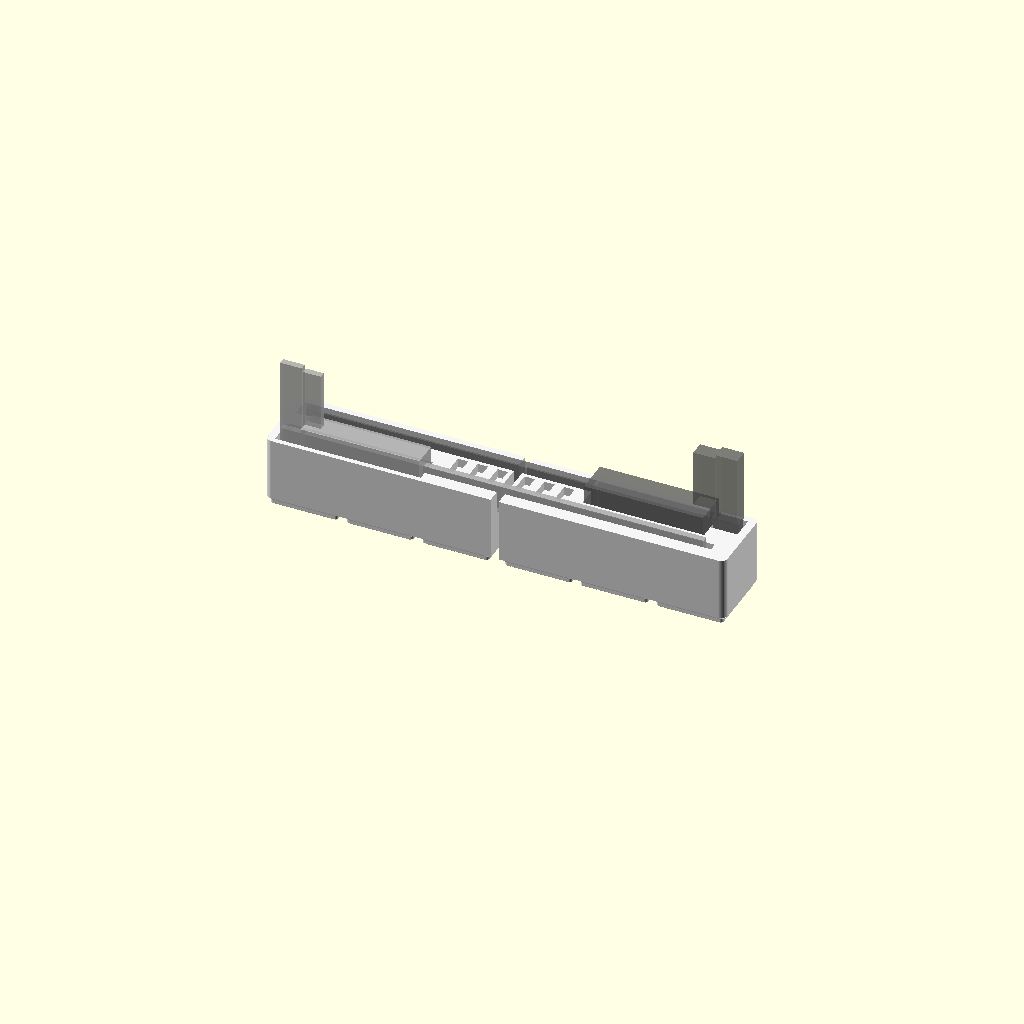
Cell 1: the model at its default parameters.
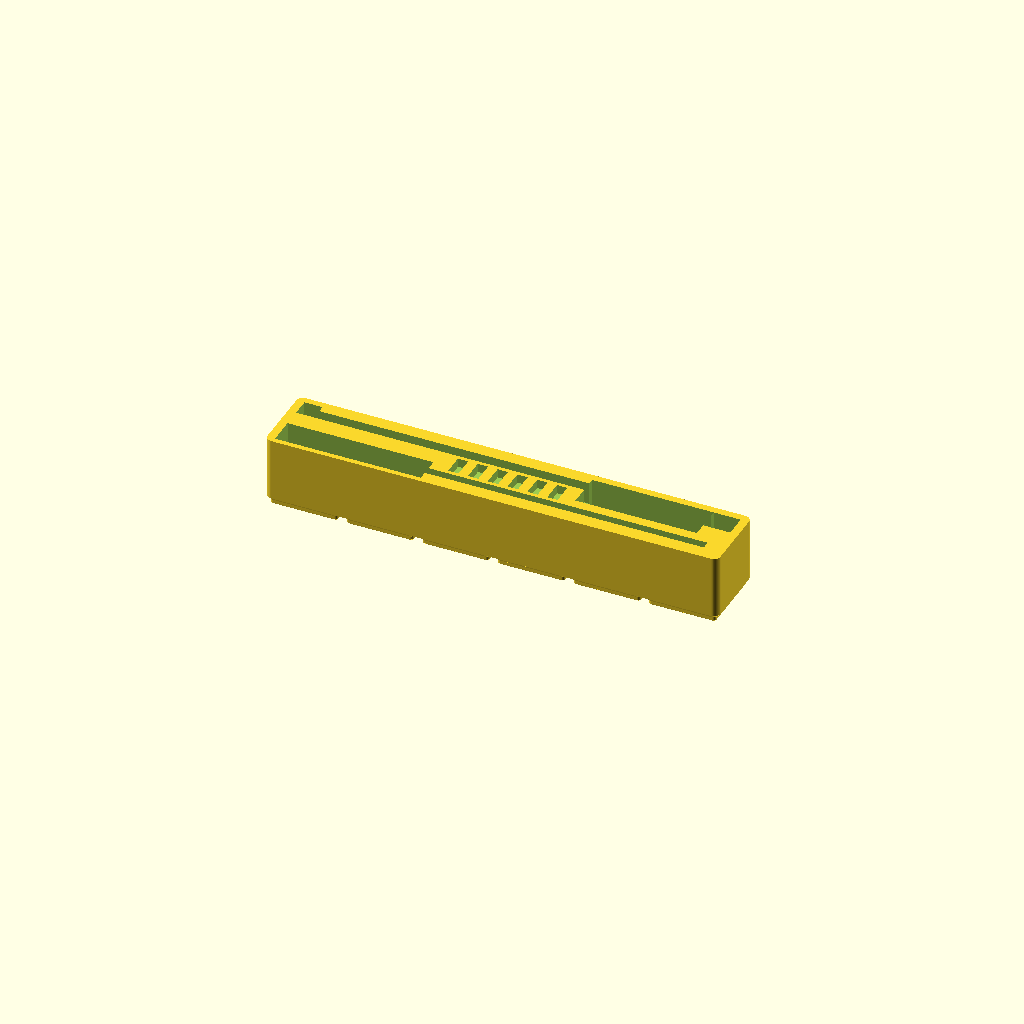
Cell 2: the same model with part = "whole".
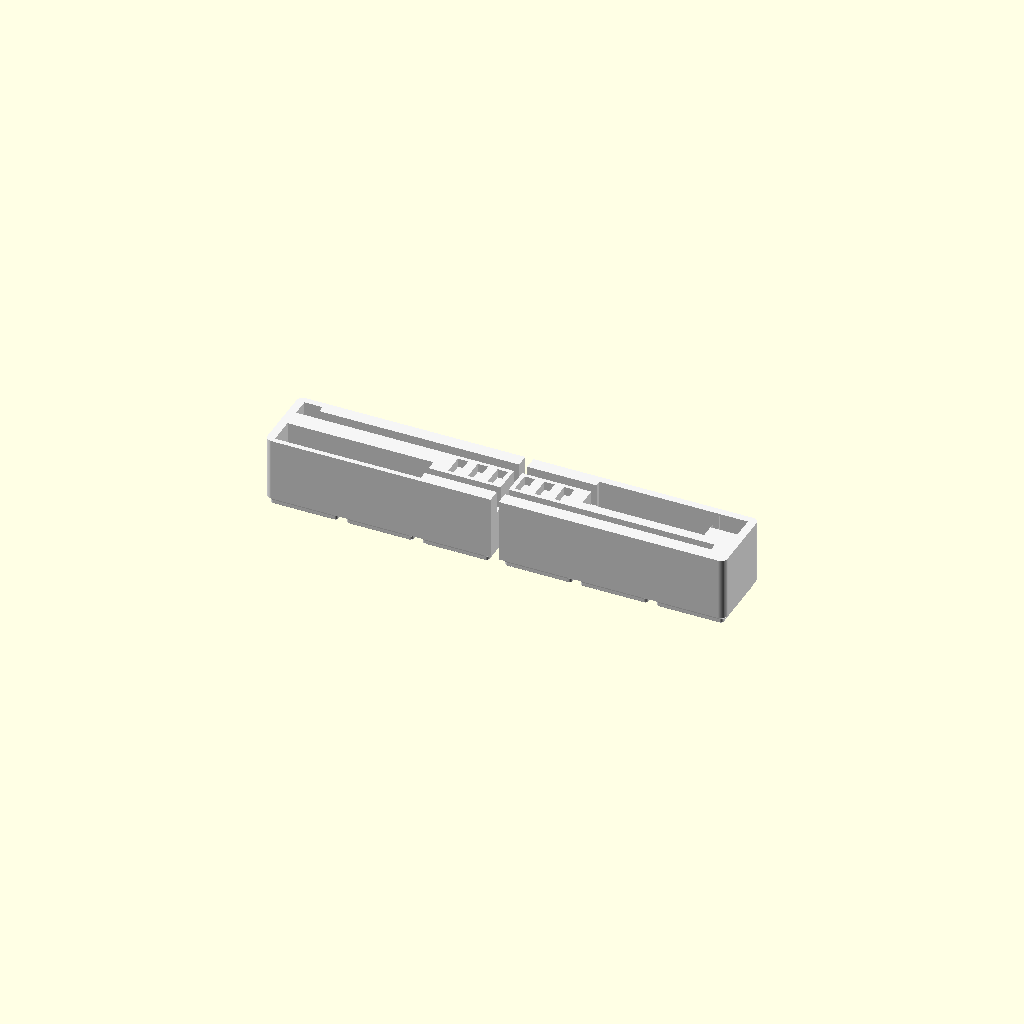
Cell 3: show_calipers = false (everything else at default).
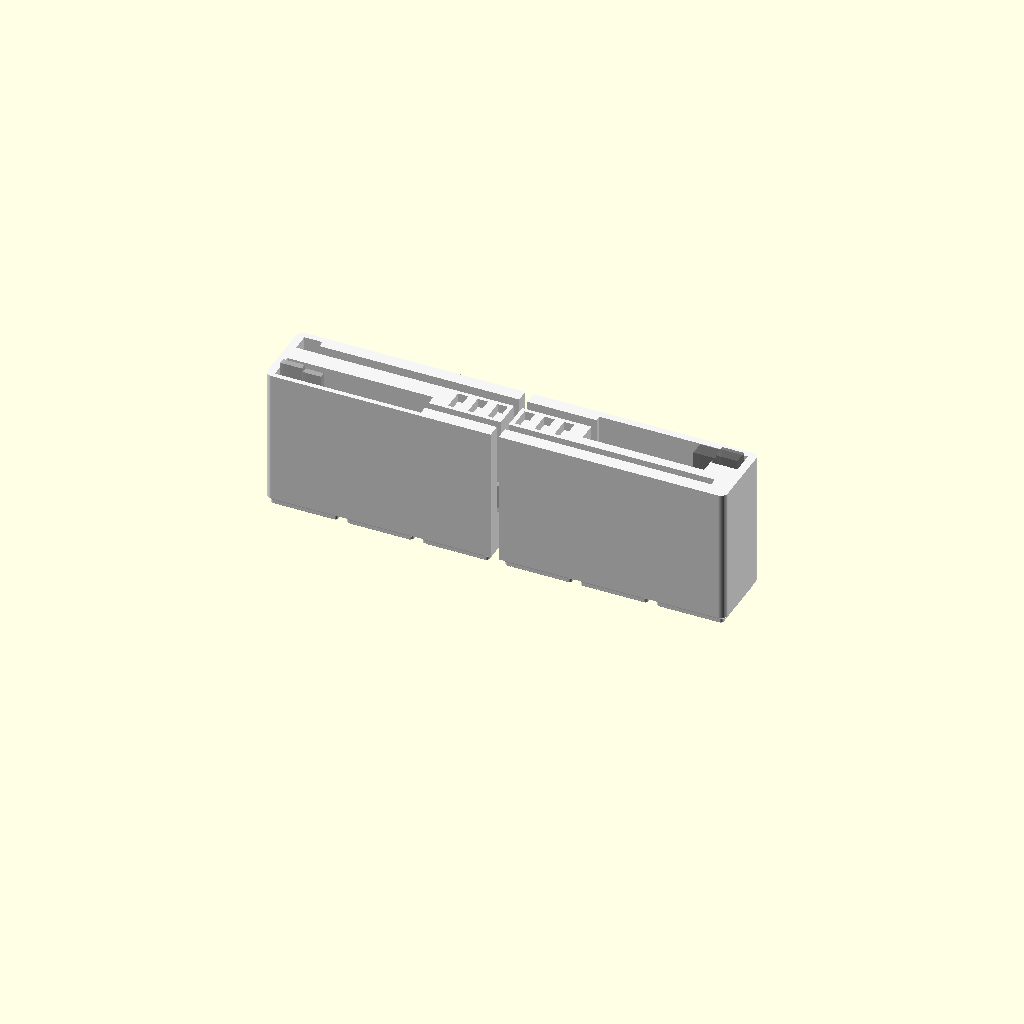
Cell 4: the same model with height = 80.
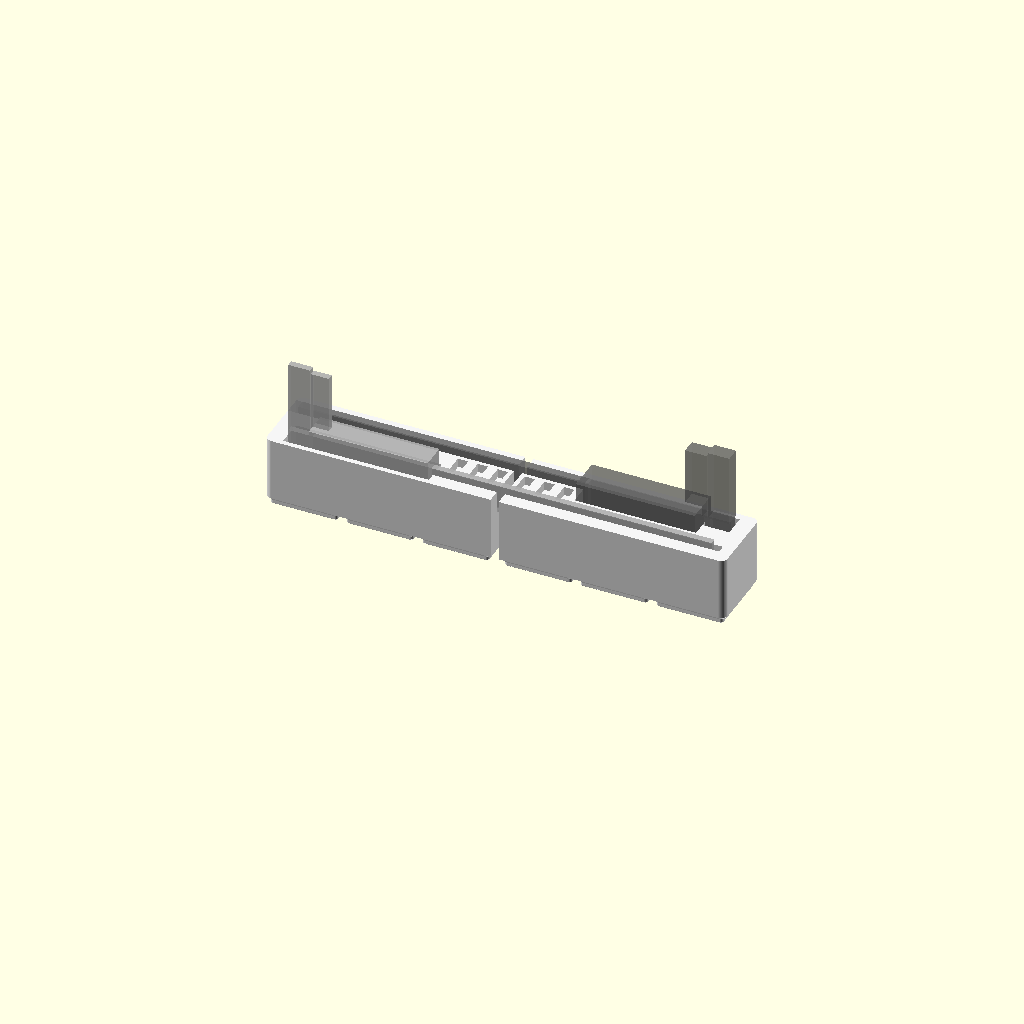
Cell 5 — end_wall set to 9, the other parameters unchanged.
All cells are drawn from one camera (rotation 55°, 0°, 25°, orthographic, colour scheme Cornfield), so only the parameter changes between them.
OpenSCAD source file models/gridfinity-calipers/holder.scad:
// Gridfinity 6×1 — два штангенциркуля 150 мм и 6 батареек LR44.
//
// По мотивам MakerWorld 1013744 «Gridfinity 1x6 6" Calipers Holder + 6 LR44 Battery» (tej, CC BY-NC).
// Там одна дорожка под пластиковый электронный штангенциркуль. Здесь в ту же ширину одной
// клетки легли два: пластиковый (A, сзади) и обычный металлический (B, спереди), головками в
// разные стороны. Батарейки — один ряд, в середине между линейками. Бин разрезан на две
// половины 3×1: 6 клеток (251.5 мм) на стол A1 mini (180 мм) не входят, а сетка основания
// сама держит половины встык.
//
// Как лежит штангенциркуль (как в оригинале): на ребре, наружные губки смотрят вверх и служат
// ручкой. Линейка стоит нижней кромкой на дне паза, головка — в кармане, внутренние губки и
// стопорный винт уходят вниз, в глубокий паз у торца.
//
// Оси: X — вдоль бина, Y — поперёк (y = 0 — передняя стенка), Z — вверх.
//
// Пересобрать (из этой папки):
//   "/Applications/OpenSCAD Dev.app/Contents/MacOS/OpenSCAD" -o left.stl  -D 'part="left"'  holder.scad   # половина с головкой металлического
//   "/Applications/OpenSCAD Dev.app/Contents/MacOS/OpenSCAD" -o right.stl -D 'part="right"' holder.scad   # половина с головкой пластикового

/* [Что рендерить] */
part = "both";          // ["left", "right", "both", "whole"]
show_calipers = true;   // призраки штангенциркулей в превью (в STL не попадают)

/* [Бин] */
height = 40;            // как в оригинале; линейки торчат над краем на 3.5 мм, губки — на ~45
magnets = true;         // гнёзда 6.5 × 2.4 под магниты 6 × 2 в углах каждой клетки
end_wall = 4.5;         // торцевые стенки
beam_floor = 27.5;      // дно пазов линеек (общее, как в оригинале)

/* [A — пластиковый электронный, сзади, головка справа] */
// Карманы сняты с оригинала 1:1 (он проверен на пластиковом 6"-штангенциркуле Sangabery 240 мм).
// Отсчёт по X — от торцевой стенки у губок, по Y — от середины паза линейки, «перед» — сторона дисплея.
a_y = 31.0;             // середина паза линейки от передней стенки
a_slot_len = 242.5;     // паз линейки по всей длине
a_slot_w = 6.13;
a_tail_len = 10;        // уширение на конце линейки (торец корпуса толще)
a_tail_back = 6.935;
a_head_len = 82.5;      // карман головки вместе с губками
a_head_front = 13.565;  // головка с дисплеем выпирает вперёд
a_head_back = 6.435;
a_head_floor = 23.25;
a_jaw_len = 15;         // глубокий паз внутренних губок
a_jaw_front = 6.065;
a_jaw_back = 6.435;
a_jaw_floor = 10;

/* [B — обычный металлический, спереди, головка слева] */
// Размеры самого штангенциркуля (типовой 150 мм, до замера — черновик). Зазоры добавляются ниже.
b_y = 9.75;             // середина паза линейки от передней стенки
b_len = 235;            // длина закрытого: от губок до конца линейки
b_beam_t = 3.5;         // толщина линейки
b_inner_jaw = 17;       // на сколько внутренние губки выступают за кромку линейки
b_jaws_x = 18;          // сколько места по длине занимают обе внутренние губки у торца
b_jaw_t = 3.5;          // толщина внутренних губок
b_head_len = 80;        // неподвижная губка + рамка нониуса, по длине
b_head_front = 6.5;     // рамка нониуса от середины линейки вперёд (сторона шкалы)
b_head_back = 7.5;      // и назад (прижимная пружина, ролик)
b_below = 12;           // рамка + стопорный винт ниже кромки линейки (в сторону внутренних губок)

/* [Зазоры для B] */
cl_slot = 1.0;          // паз шире детали на столько (суммарно на обе стороны)
cl_len = 1.0;           // паз длиннее детали на столько
cl_depth = 1.0;         // карман глубже детали на столько

/* [Батарейки LR44 — 6 шт. на ребре, между линейками] */
bat_n = 6;
bat_pitch = 11;         // как в оригинале
bat_x = 5.75;           // гнездо: по X (толщина LR44 5.4 + зазор)
bat_y = 11.75;          //         по Y (диаметр 11.6 + зазор)
bat_depth = 5;          // батарейка торчит на ~6.5 мм — берётся пальцами
bat_x0 = 95.375;        // начало первого гнезда; стык половин (x = 125.75) приходится на стенку между 3-м и 4-м

/* [Hidden] */
$fn = 48;
GRID = 42; CLEAR = 0.25; BASE_H = 4.75;
CELLS = 6; SPLIT = 3;
L = CELLS * GRID - 2 * CLEAR;   // 251.5
W = GRID - 2 * CLEAR;           // 41.5
BIG = 100;

// ---------- Gridfinity ----------
module rrect(w, h, r) { offset(r = r) square([w - 2 * r, h - 2 * r], center = true); }
module slab(s, r, z) { translate([0, 0, z]) linear_extrude(0.01) rrect(s, s, r); }

// ножка клетки по стандарту: снизу вверх фаска 0.8, вертикаль 1.8, фаска 2.15 → 41.5 с R3.75
module foot() {
    hull() { slab(35.6, 0.8, 0);   slab(37.2, 1.6, 0.8); }
    hull() { slab(37.2, 1.6, 0.8); slab(37.2, 1.6, 2.6); }
    hull() { slab(37.2, 1.6, 2.6); slab(41.5, 3.75, BASE_H); }
}
function cell_x(i) = GRID / 2 - CLEAR + i * GRID;   // центр клетки в координатах бина
CELL_Y = W / 2;

module bin_body() {
    for (i = [0 : CELLS - 1]) translate([cell_x(i), CELL_Y, 0]) foot();
    translate([L / 2, W / 2, BASE_H]) linear_extrude(height - BASE_H) rrect(L, W, 3.75);
}

module magnet_holes() {
    if (magnets)
        for (i = [0 : CELLS - 1], sx = [-1, 1], sy = [-1, 1])
            translate([cell_x(i) + sx * 13, CELL_Y + sy * 13, -1]) cylinder(d = 6.5, h = 2.4 + 1);
}

// ---------- дорожка под штангенциркуль ----------
// Система дорожки: x — от торцевой стенки у губок вдоль линейки, y — от середины паза (минус — перед).
module box(x0, x1, y0, y1, z0) { translate([x0, y0, z0]) cube([x1 - x0, y1 - y0, BIG]); }

module lane_A() {
    box(0, a_slot_len, -a_slot_w / 2, a_slot_w / 2, beam_floor);                      // линейка
    box(a_slot_len - a_tail_len, a_slot_len, -a_slot_w / 2, a_tail_back, beam_floor); // конец линейки
    box(a_jaw_len, a_head_len, -a_head_front, a_head_back, a_head_floor);             // головка
    box(0, a_jaw_len, -a_jaw_front, a_jaw_back, a_jaw_floor);                         // внутренние губки
}

module lane_B() {
    sw = b_beam_t + cl_slot;
    box(0, b_len + cl_len, -sw / 2, sw / 2, beam_floor);                                           // линейка
    box(0, b_head_len + cl_len, -b_head_front - cl_slot / 2, b_head_back + cl_slot / 2,
        beam_floor - b_below - cl_depth);                                                          // рамка нониуса + винт
    box(0, b_jaws_x + cl_len, -(b_jaw_t + cl_slot) / 2 - 1, (b_jaw_t + cl_slot) / 2 + 1,
        beam_floor - b_inner_jaw - cl_depth);                                                      // внутренние губки
}

module battery_slots() {
    yc = ((b_y + (b_beam_t + cl_slot) / 2) + (a_y - a_slot_w / 2)) / 2;   // посередине между пазами
    for (k = [0 : bat_n - 1])
        translate([bat_x0 + k * bat_pitch, yc - bat_y / 2, height - bat_depth]) cube([bat_x, bat_y, BIG]);
}

module cutters() {
    translate([L - end_wall, a_y, 0]) mirror([1, 0, 0]) lane_A();   // A: губки у правого торца
    translate([end_wall, b_y, 0]) lane_B();                          // B: губки у левого торца
    battery_slots();
    magnet_holes();
}

module whole() { difference() { bin_body(); cutters(); } }

// половины 3×1: каждая — полноценный бин со своим зазором 0.25 на линии сетки
X_SPLIT = SPLIT * GRID - CLEAR;   // 125.75 — линия сетки в координатах бина
module left_half()  { intersection() { whole(); translate([-1, -1, -1]) cube([X_SPLIT - CLEAR + 1, W + 2, BIG]); } }
module right_half() { intersection() { whole(); translate([X_SPLIT + CLEAR, -1, -1]) cube([L, W + 2, BIG]); } }

// ---------- призраки для превью ----------
module ghost_A() {   // в системе дорожки A
    color("DimGray", 0.55) {
        translate([1, -2.5, beam_floor]) cube([240, 5, 16]);                    // линейка
        translate([16, -13, a_head_floor + 0.5]) cube([66, 19, 26]);            // корпус с дисплеем
        translate([1, -4, beam_floor + 16]) cube([12, 8, 40]);                  // наружные губки вверх
        translate([13.5, -4, beam_floor + 16]) cube([12, 8, 38]);
        translate([1, -4, a_jaw_floor + 0.5]) cube([13, 8, beam_floor - a_jaw_floor]);   // внутренние губки вниз
    }
}
module ghost_B() {   // в системе дорожки B
    color("Silver", 0.7) {
        translate([0.5, -b_beam_t / 2, beam_floor]) cube([b_len, b_beam_t, 16]);                    // линейка
        translate([14, -b_head_front, beam_floor - b_below + 5]) cube([b_head_len - 14, b_head_front + b_head_back, 16 + b_below - 5 + 6]); // рамка
        translate([45, 0, beam_floor - b_below]) cylinder(d = 8, h = 6);                           // стопорный винт вниз
        translate([0.5, -b_beam_t / 2, beam_floor + 16]) cube([12, b_beam_t, 40]);                  // наружные губки вверх
        translate([13, -b_beam_t / 2, beam_floor + 16]) cube([10, b_beam_t, 38]);
        translate([0.5, -b_jaw_t / 2, beam_floor - b_inner_jaw]) cube([b_jaws_x, b_jaw_t, b_inner_jaw]); // внутренние губки вниз
    }
}

// ---------- вывод ----------
if (part == "left") left_half();
else if (part == "right") translate([-(X_SPLIT + CLEAR), 0, 0]) right_half();
else if (part == "whole") whole();
else {
    color("WhiteSmoke") { left_half(); translate([4, 0, 0]) right_half(); }
    if (show_calipers && $preview) {
        translate([L - end_wall + 4, a_y, 0]) mirror([1, 0, 0]) ghost_A();
        translate([end_wall, b_y, 0]) ghost_B();
    }
}
Customizer parameters (derived from the source; name, type, default, range or options):
part: string, default "both", options "left", "right", "both", "whole"
show_calipers: bool, default true
height: number, default 40
magnets: bool, default true
end_wall: number, default 4.5
beam_floor: number, default 27.5
a_y: number, default 31
a_slot_len: number, default 242.5
a_slot_w: number, default 6.13
a_tail_len: number, default 10
a_tail_back: number, default 6.935
a_head_len: number, default 82.5
a_head_front: number, default 13.565
a_head_back: number, default 6.435
a_head_floor: number, default 23.25
a_jaw_len: number, default 15
a_jaw_front: number, default 6.065
a_jaw_back: number, default 6.435
a_jaw_floor: number, default 10
b_y: number, default 9.75
b_len: number, default 235
b_beam_t: number, default 3.5
b_inner_jaw: number, default 17
b_jaws_x: number, default 18
b_jaw_t: number, default 3.5
b_head_len: number, default 80
b_head_front: number, default 6.5
b_head_back: number, default 7.5
b_below: number, default 12
cl_slot: number, default 1
cl_len: number, default 1
cl_depth: number, default 1
bat_n: number, default 6
bat_pitch: number, default 11
bat_x: number, default 5.75
bat_y: number, default 11.75
bat_depth: number, default 5
bat_x0: number, default 95.375
